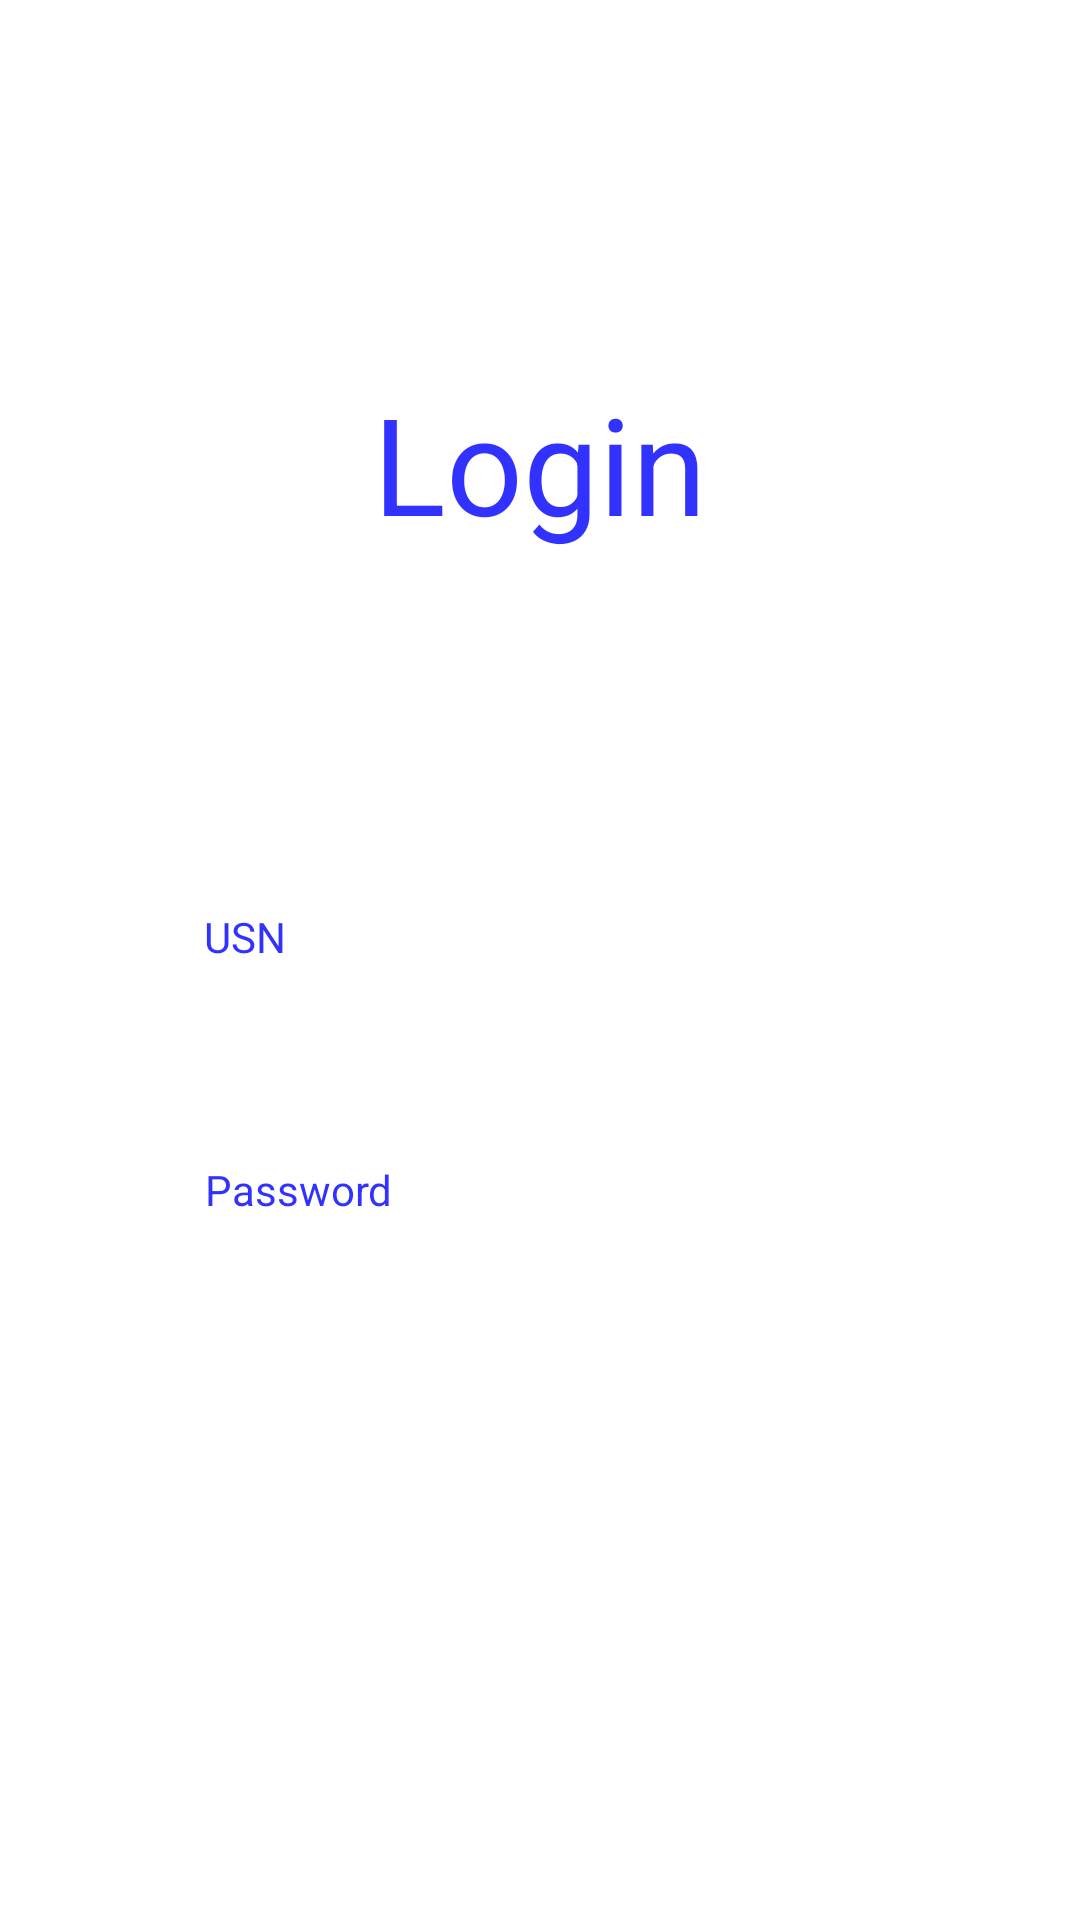

Reconstruct the res/layout file that produces this screen, plus the resources it refers to.
<!-- AndroidManifest.xml: activity theme Theme.AppCompat.NoActionBar -->
<!-- res/layout/activity_main.xml -->
<?xml version="1.0" encoding="utf-8"?>
<androidx.constraintlayout.widget.ConstraintLayout xmlns:android="http://schemas.android.com/apk/res/android"
    xmlns:app="http://schemas.android.com/apk/res-auto"
    xmlns:tools="http://schemas.android.com/tools"
    android:layout_width="match_parent"
    android:layout_height="match_parent"
    android:background="#FFFFFF"
    tools:context=".MainActivity">

    <EditText
        android:id="@+id/editTextTextPersonName3"
        android:layout_width="226dp"
        android:layout_height="61dp"
        android:ems="10"
        android:inputType="textPersonName"
        android:text=""
        android:textColor="#000000"
        android:textSize="25sp"
        app:layout_constraintBottom_toBottomOf="parent"
        app:layout_constraintEnd_toEndOf="parent"
        app:layout_constraintHorizontal_bias="0.437"
        app:layout_constraintStart_toStartOf="parent"
        app:layout_constraintTop_toTopOf="parent"
        app:layout_constraintVertical_bias="0.551"
        tools:ignore="SpeakableTextPresentCheck" />

    <EditText
        android:id="@+id/editTextTextPassword2"
        android:layout_width="226dp"
        android:layout_height="50dp"
        android:ems="10"
        android:inputType="textPassword"
        android:text=""
        android:hint="Password"
        android:textColor="#000000"
        android:textSize="25sp"
        app:layout_constraintBottom_toBottomOf="parent"
        app:layout_constraintEnd_toEndOf="parent"
        app:layout_constraintHorizontal_bias="0.437"
        app:layout_constraintStart_toStartOf="parent"
        app:layout_constraintTop_toTopOf="parent"
        app:layout_constraintVertical_bias="0.678"
        tools:ignore="SpeakableTextPresentCheck" />

    <Button
        android:id="@+id/butL"
        android:layout_width="284dp"
        android:layout_height="73dp"
        android:background="@drawable/rounded_corner"
        android:backgroundTint="#3232ff"
        android:text="SUBMIT"
        android:textSize="20sp"
        app:layout_constraintBottom_toBottomOf="parent"
        app:layout_constraintEnd_toEndOf="parent"
        app:layout_constraintHorizontal_bias="0.496"
        app:layout_constraintStart_toStartOf="parent"
        app:layout_constraintTop_toTopOf="parent"
        app:layout_constraintVertical_bias="0.822" />

    <TextView
        android:id="@+id/textView2"
        android:layout_width="90dp"
        android:layout_height="22dp"
        android:text="USN"
        android:textColor="#3232ff"
        app:layout_constraintBottom_toBottomOf="parent"
        app:layout_constraintEnd_toEndOf="parent"
        app:layout_constraintHorizontal_bias="0.252"
        app:layout_constraintStart_toStartOf="parent"
        app:layout_constraintTop_toTopOf="parent"
        app:layout_constraintVertical_bias="0.49" />

    <TextView
        android:id="@+id/textView3"
        android:layout_width="79dp"
        android:layout_height="18dp"
        android:text="Password"
        android:textColor="#3232ff"
        app:layout_constraintBottom_toBottomOf="parent"
        app:layout_constraintEnd_toEndOf="parent"
        app:layout_constraintHorizontal_bias="0.243"
        app:layout_constraintStart_toStartOf="parent"
        app:layout_constraintTop_toTopOf="parent"
        app:layout_constraintVertical_bias="0.622" />

    <TextView
        android:id="@+id/textView"
        android:layout_width="349dp"
        android:layout_height="80dp"
        android:gravity="center"
        android:text="Login"
        android:textColor="#3232FE"
        android:textSize="45sp"
        app:layout_constraintBottom_toBottomOf="parent"
        app:layout_constraintEnd_toEndOf="parent"
        app:layout_constraintStart_toStartOf="parent"
        app:layout_constraintTop_toTopOf="parent"
        app:layout_constraintVertical_bias="0.204" />


</androidx.constraintlayout.widget.ConstraintLayout>
<!-- resources referenced by this layout -->
<resources>

</resources>
